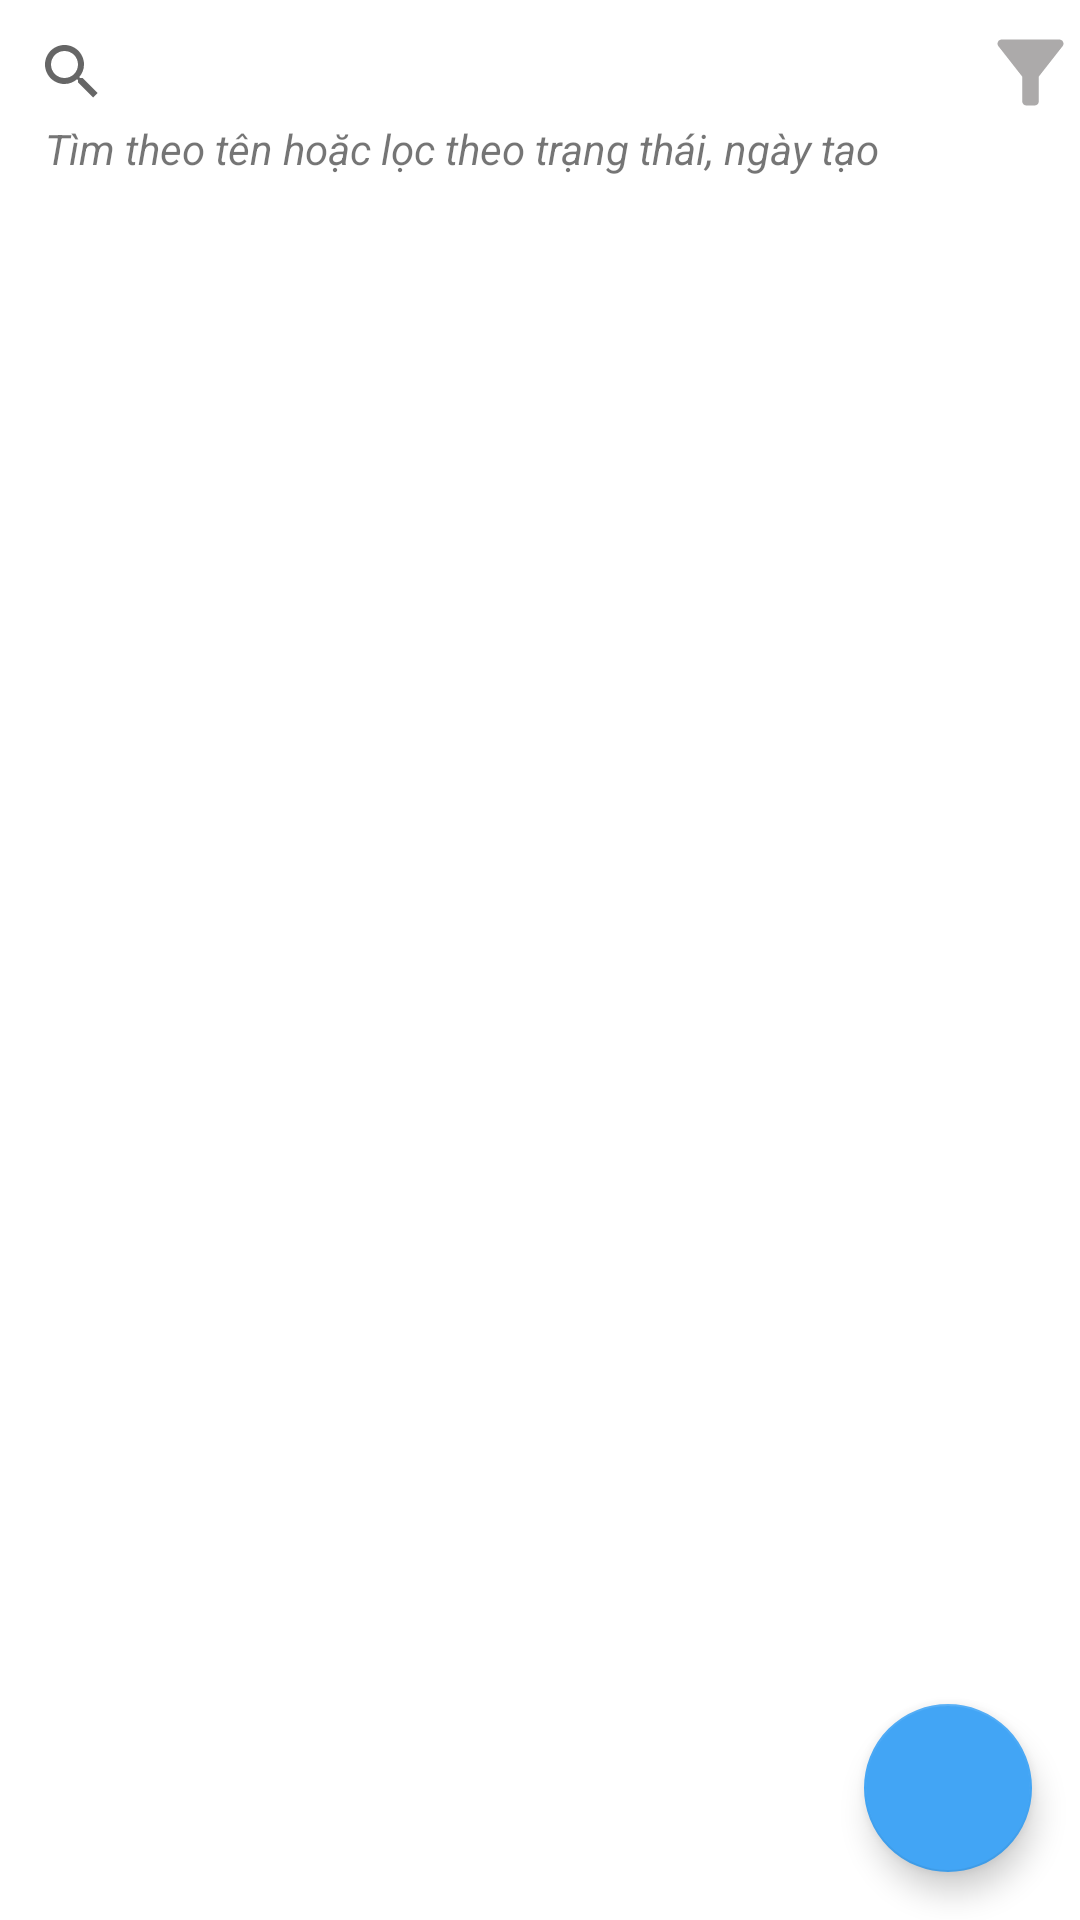

Layout XML and referenced resources for this Android screen:
<!-- AndroidManifest.xml: application theme Theme.DuAn1 -->
<!-- res/layout/fragment_q_l_thanhtoan.xml -->
<?xml version="1.0" encoding="utf-8"?>
<FrameLayout xmlns:android="http://schemas.android.com/apk/res/android"
    xmlns:tools="http://schemas.android.com/tools"
    android:layout_width="match_parent"
    android:layout_height="match_parent"
    xmlns:app="http://schemas.android.com/apk/res-auto"
    tools:context=".fragments.QLThanhtoanFragment">

    <LinearLayout
        android:layout_width="match_parent"
        android:layout_height="wrap_content">
        <androidx.appcompat.widget.SearchView
            android:id="@+id/searchView"
            android:layout_width="0dp"
            android:layout_height="wrap_content"
            android:layout_weight="10"
            android:iconifiedByDefault="false"
            android:backgroundTint="#ccc"
            android:text="Nhập tên tên tòa hoặc phố"/>
        <ImageView
            android:id="@+id/btnFilter"
            android:layout_width="0dp"
            android:layout_height="match_parent"
            android:layout_weight="1"
            android:src="@drawable/baseline_filter_list_alt_24"
            android:contextClickable="true"
            android:tooltipText="Lọc"/>
    </LinearLayout>
    <TextView
        android:layout_width="wrap_content"
        android:layout_height="wrap_content"
        android:text="Tìm theo tên hoặc lọc theo trạng thái, ngày tạo"
        android:textStyle="italic"
        android:layout_marginTop="40dp"
        android:layout_marginLeft="15dp"
        />
    <androidx.recyclerview.widget.RecyclerView
        android:id="@+id/rcvThanhToan"
        android:layout_width="match_parent"
        android:layout_height="wrap_content"
        android:layout_marginTop="60dp"
        android:padding="8dp"/>
    <TextView
        android:id="@+id/tvThanhToan"
        android:layout_width="match_parent"
        android:layout_height="match_parent"
        android:text="Không có thanh toán"
        android:textSize="18dp"
        android:gravity="center"
        android:visibility="gone"
        />

    
    <com.google.android.material.floatingactionbutton.FloatingActionButton
        android:id="@+id/fab"
        android:layout_width="wrap_content"
        android:layout_height="wrap_content"
        android:layout_gravity="end|bottom"
        android:layout_margin="16dp"
        android:src="@drawable/baseline_add_24"
        android:contentDescription="Add room"
        app:backgroundTint="#42A5F5"/>
</FrameLayout>
<!-- resources referenced by this layout -->
<resources>
  <!-- drawable baseline_filter_list_alt_24 (drawable) -->
  <vector xmlns:android="http://schemas.android.com/apk/res/android" android:height="24dp" android:tint="#ACAAAA" android:viewportHeight="24" android:viewportWidth="24" android:width="24dp">
        
      <path android:fillColor="@android:color/white" android:pathData="M4.25,5.66c0.1,0.13 5.74,7.33 5.74,7.33V19c0,0.55 0.45,1 1.01,1h2.01c0.55,0 1.01,-0.45 1.01,-1v-6.02s5.49,-7.02 5.75,-7.34C20.03,5.32 20,5 20,5c0,-0.55 -0.45,-1 -1.01,-1H5.01C4.4,4 4,4.48 4,5c0,0.2 0.06,0.44 0.25,0.66z"/>
      
  </vector>
  <style name="Theme.DuAn1" parent="Theme.MaterialComponents.DayNight.NoActionBar">
          
          <item name="colorPrimary">@color/maincolor</item>
          <item name="colorPrimaryVariant">@color/purple_700</item>
          <item name="colorOnPrimary">@color/white</item>
          
          <item name="colorSecondary">@color/teal_200</item>
          <item name="colorSecondaryVariant">@color/teal_700</item>
          <item name="colorOnSecondary">@color/black</item>
          
          <item name="android:statusBarColor">?attr/colorPrimaryVariant</item>
          
      </style>
  <color name="maincolor">#3700B2</color>
  <color name="purple_700">#FF3700B3</color>
  <color name="white">#FFFFFFFF</color>
  <color name="teal_200">#FF03DAC5</color>
  <color name="teal_700">#FF018786</color>
  <color name="black">#FF000000</color>
</resources>
